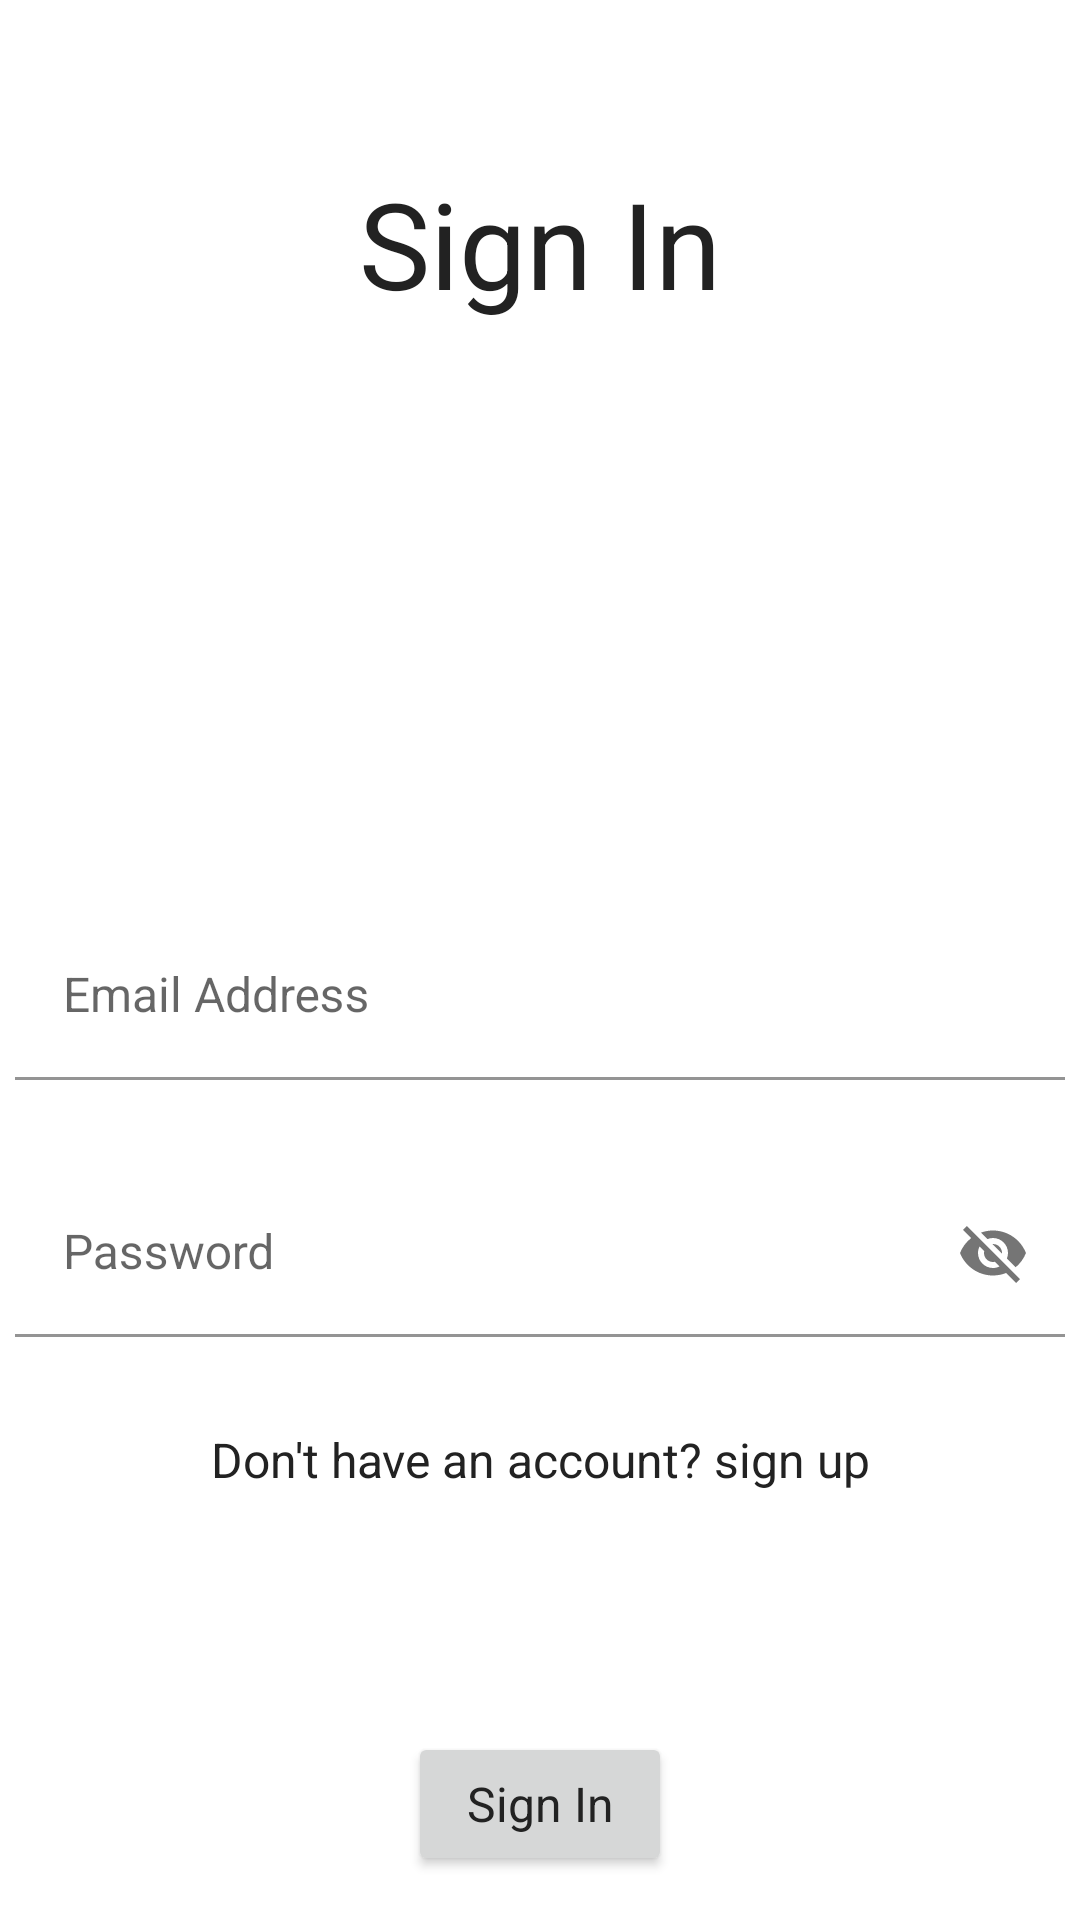

The Android layout XML behind this screen, and the referenced resources:
<!-- AndroidManifest.xml: application theme Theme.LearnKotlin -->
<!-- res/layout/fragment_sign_in.xml -->
<?xml version="1.0" encoding="utf-8"?>
<layout xmlns:android="http://schemas.android.com/apk/res/android"
    xmlns:tools="http://schemas.android.com/tools"
    xmlns:app="http://schemas.android.com/apk/res-auto"
    tools:context=".fragments.SignIn">
    <data>
        <variable
            name="viewModel"
            type="com.example.learnkotlin.fragments.SignIn" />
        <import type="com.example.learnkotlin.R"/>
    </data>

    <ScrollView
        android:layout_width="match_parent"
        android:layout_height="wrap_content">
        <FrameLayout
            android:layout_width="wrap_content"
            android:layout_height="wrap_content"
            android:layout_gravity="center">
            <TextView
                android:layout_marginTop="@dimen/dimens_40"
                android:layout_width="wrap_content"
                android:layout_height="wrap_content"
                android:textAppearance="@style/header_text_style"
                android:text="@string/sign_in"
                android:layout_gravity="center_horizontal"/>

            <LinearLayout
                android:layout_marginTop="240dp"
                android:layout_width="wrap_content"
                android:layout_height="wrap_content"
                android:layout_gravity="center_horizontal"
                android:orientation="vertical">

                <com.google.android.material.textfield.TextInputLayout
                    android:layout_marginTop="@dimen/dimens_50"
                    android:layout_width="@dimen/dimens_350"
                    android:layout_height="wrap_content">

                    <com.google.android.material.textfield.TextInputEditText
                        android:id="@+id/signin_email"
                        android:layout_width="match_parent"
                        android:layout_height="wrap_content"
                        android:backgroundTint="@color/white"
                        android:hint="@string/email_address"
                        android:textAppearance="@style/text_style" />
                </com.google.android.material.textfield.TextInputLayout>

                <com.google.android.material.textfield.TextInputLayout
                    android:layout_marginTop="@dimen/dimens_30"
                    android:layout_width="@dimen/dimens_350"
                    android:layout_height="wrap_content"
                    app:passwordToggleEnabled="true">
                    <com.google.android.material.textfield.TextInputEditText
                        android:id="@+id/signin_password"
                        android:backgroundTint="@color/white"
                        android:layout_width="match_parent"
                        android:layout_height="wrap_content"
                        android:hint="@string/password"
                        android:textAppearance="@style/text_style" />
                </com.google.android.material.textfield.TextInputLayout>

                <TextView
                    android:id="@+id/signup_query"
                    android:layout_marginTop="@dimen/dimens_30"
                    android:layout_width="match_parent"
                    android:layout_height="wrap_content"
                    android:text="@string/sign_up_query"
                    android:textAlignment="center"
                    android:textAppearance="@style/text_style"
                    android:onClick="@{()-> viewModel.navCon.navigate(R.id.action_signIn_to_signUp)}"/>
                <Button
                    android:id="@+id/signin_btn"
                    android:layout_marginTop="@dimen/dimens_80"
                    android:layout_width="wrap_content"
                    android:layout_height="wrap_content"
                    android:text="@string/sign_in"
                    android:layout_gravity="center"
                    android:textAllCaps="false"
                    android:textAppearance="@style/text_style"
                    android:onClick="@{()-> viewModel.signIn()}"/>
            </LinearLayout>
        </FrameLayout>
    </ScrollView>
</layout>
<!-- resources referenced by this layout -->
<resources>
  <color name="white">#FFFFFFFF</color>
  <dimen name="dimens_30">30dp</dimen>
  <dimen name="dimens_350">350dp</dimen>
  <dimen name="dimens_40">40dp</dimen>
  <dimen name="dimens_50">50dp</dimen>
  <dimen name="dimens_80">80dp</dimen>
  <string name="email_address">Email Address</string>
  <string name="password">Password</string>
  <string name="sign_in">Sign In</string>
  <string name="sign_up_query">Don\'t have an account? sign up</string>
  <style name="header_text_style">
          <item name="android:textSize">40sp</item>
          <item name="android:textColor">@color/black_100</item>
          <item name="fontFamily">@font/comic_neue</item>
      </style>
  <style name="text_style">
          <item name="android:textSize">16sp</item>
          <item name="android:textColor">@color/black_100</item>
          <item name="fontFamily">@font/comic_neue</item>
      </style>
  <style name="Theme.LearnKotlin" parent="Theme.MaterialComponents.DayNight.DarkActionBar">
          
          <item name="colorPrimary">@color/purple_300</item>
          <item name="colorPrimaryVariant">@color/purple_300</item>
          <item name="colorOnPrimary">@color/white</item>
          
          <item name="colorSecondary">@color/teal_200</item>
          <item name="colorSecondaryVariant">@color/teal_700</item>
          <item name="colorOnSecondary">@color/black</item>
          
          <item name="android:statusBarColor" tools:targetApi="l">?attr/colorPrimaryVariant</item>
          
      </style>
  <color name="black_100">#FF222222</color>
  <color name="purple_300">#FFCC6086</color>
  <color name="teal_200">#FF03DAC5</color>
  <color name="teal_700">#FF018786</color>
  <color name="black">#FF000000</color>
</resources>
